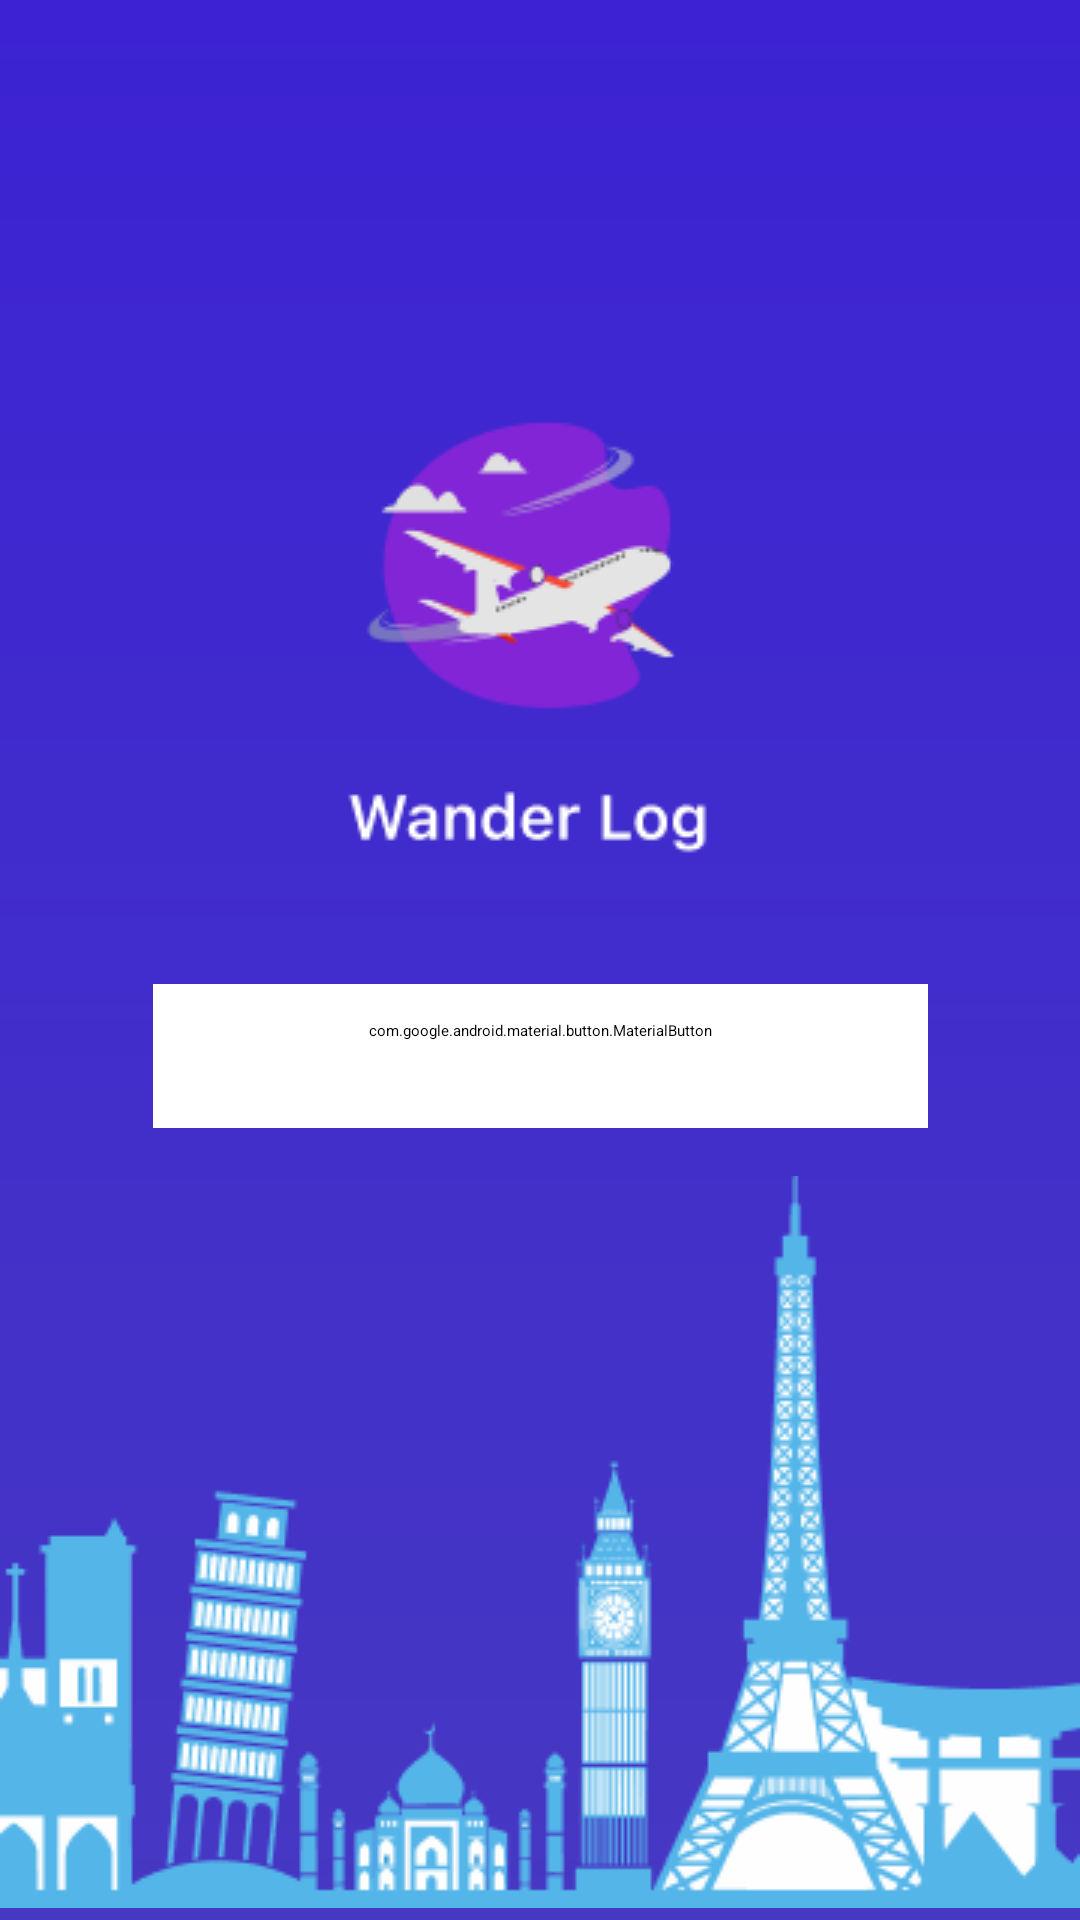

Android layout source for this screen:
<!-- AndroidManifest.xml: activity theme Theme.WanderLog.NoActionBar -->
<!-- res/layout/activity_splash.xml -->
<?xml version="1.0" encoding="utf-8"?>
<androidx.constraintlayout.widget.ConstraintLayout xmlns:android="http://schemas.android.com/apk/res/android"
    xmlns:app="http://schemas.android.com/apk/res-auto"
    xmlns:tools="http://schemas.android.com/tools"
    android:background="@drawable/gradient1"
    android:layout_width="match_parent"
    android:layout_height="match_parent"
    tools:context=".activities.splash.SplashActivity">

    <ImageView
        android:id="@+id/img_travel_icon"
        android:layout_width="wrap_content"
        android:layout_height="wrap_content"
        android:layout_alignParentTop="true"
        android:layout_centerHorizontal="true"
        android:layout_marginTop="76dp"
        android:src="@drawable/avion"
        app:layout_constraintBottom_toTopOf="@+id/btn_get_started"
        app:layout_constraintEnd_toEndOf="parent"
        app:layout_constraintHorizontal_bias="0.484"
        app:layout_constraintStart_toStartOf="parent"
        app:layout_constraintTop_toTopOf="parent"
        app:layout_constraintVertical_bias="0.533" />

    <com.google.android.material.button.MaterialButton
        android:id="@+id/btn_get_started"
        android:layout_width="wrap_content"
        android:layout_height="wrap_content"
        android:layout_alignParentStart="true"
        android:layout_alignParentEnd="true"
        android:layout_marginBottom="92dp"
        style="@style/Widget.MaterialComponents.Button.OutlinedButton"
        app:cornerRadius="20dp"
        android:backgroundTint="@color/white"
        android:paddingLeft="72dp"
        android:paddingRight="72dp"
        android:paddingTop="12dp"
        android:paddingBottom="12dp"
        android:layout_margin="16dp"
        android:text="Get Started"
        app:layout_constraintBottom_toTopOf="@+id/imageView2"
        app:layout_constraintEnd_toEndOf="parent"
        app:layout_constraintHorizontal_bias="0.501"
        app:layout_constraintStart_toStartOf="parent" />

    <ImageView
        android:id="@+id/imageView2"
        android:layout_width="match_parent"
        android:layout_height="wrap_content"
        android:layout_marginBottom="4dp"
        android:src="@drawable/introd"
        app:layout_constraintBottom_toBottomOf="parent"
        app:layout_constraintStart_toStartOf="parent" />

</androidx.constraintlayout.widget.ConstraintLayout>
<!-- resources referenced by this layout -->
<resources>
  <!-- drawable avion: png bitmap (drawable, 6906 bytes) -->
  <!-- drawable gradient1 (drawable) -->
  <?xml version="1.0" encoding="utf-8"?>
  <shape android:shape="rectangle"
      xmlns:android="http://schemas.android.com/apk/res/android">
      <gradient
          android:type="linear"
          android:startColor="#4638C3"
          android:endColor="#3C22D3"
          android:angle="90"
      />
  </shape>
  <!-- drawable introd: png bitmap (drawable, 26543 bytes) -->
  <style name="Theme.WanderLog.NoActionBar">
          <item name="windowActionBar">false</item>
          <item name="windowNoTitle">true</item>
      </style>
  <!-- not gathered from this repository: default colours our renderer supplied (Android Studio template values) -->
  <color name="white">#FFFFFFFF</color>
</resources>
